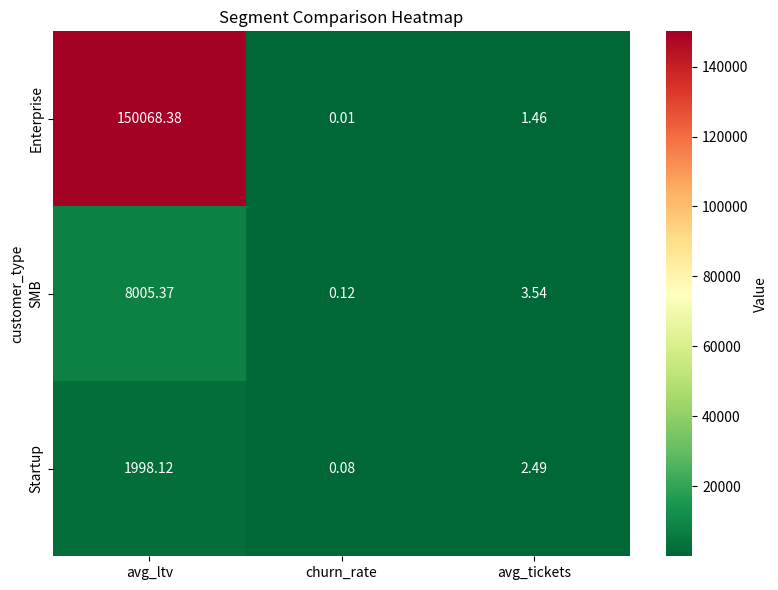

Source code (Python):
import pandas as pd
import numpy as np
import sys
import io
from pathlib import Path
import matplotlib
matplotlib.use('Agg')
import matplotlib.pyplot as plt
import seaborn as sns

# Ensure console supports UTF-8 characters on Windows
if sys.platform.startswith('win'):
    sys.stdout = io.TextIOWrapper(sys.stdout.buffer, encoding='utf-8')
    sys.stderr = io.TextIOWrapper(sys.stderr.buffer, encoding='utf-8')

# Ensure output directory exists
output_dir = Path('output')
output_dir.mkdir(exist_ok=True)

# Generate Synthetic Customer Data
# Base sizes:
# Enterprise: 5% (500)
# SMB: 40% (4,000)
# Startup: 55% (5,500)
np.random.seed(42)
n_records = 10000

customer_types = (
    ['Enterprise'] * 500 +
    ['SMB'] * 4000 +
    ['Startup'] * 5500
)

# Churn rates:
# Enterprise: 1% churn (5 churned)
# SMB: 12% churn (480 churned)
# Startup: 8% churn (440 churned)
churn_flags = (
    [1] * 5 + [0] * 495 +
    [1] * 480 + [0] * 3520 +
    [1] * 440 + [0] * 5060
)

# Lifetime Value (LTV):
# Enterprise: ~$150,000
# SMB: ~$8,000
# Startup: ~$2,000
ltv = []
for c_type in customer_types:
    if c_type == 'Enterprise':
        ltv.append(np.random.normal(loc=150000.0, scale=10000.0))
    elif c_type == 'SMB':
        ltv.append(np.random.normal(loc=8000.0, scale=800.0))
    else:
        ltv.append(np.random.normal(loc=2000.0, scale=200.0))

# Support tickets:
# Enterprise: ~1.5, SMB: ~3.5, Startup: ~2.5
support_tickets = []
for c_type in customer_types:
    if c_type == 'Enterprise':
        support_tickets.append(np.random.poisson(lam=1.5))
    elif c_type == 'SMB':
        support_tickets.append(np.random.poisson(lam=3.5))
    else:
        support_tickets.append(np.random.poisson(lam=2.5))

# Retention days:
# Enterprise: ~730 days, SMB: ~365 days, Startup: ~180 days
retention_days = []
for c_type in customer_types:
    if c_type == 'Enterprise':
        retention_days.append(np.random.normal(loc=730.0, scale=50.0))
    elif c_type == 'SMB':
        retention_days.append(np.random.normal(loc=365.0, scale=30.0))
    else:
        retention_days.append(np.random.normal(loc=180.0, scale=20.0))

df = pd.DataFrame({
    'customer_id': [f"CUST_{i:05d}" for i in range(1, n_records + 1)],
    'customer_type': customer_types,
    'lifetime_value': ltv,
    'churn': churn_flags,
    'support_tickets': support_tickets,
    'retention_days': retention_days
})

# ======================================================================
# Task 1: Define Segments and Compute Metrics
# ======================================================================
print("="*70)
print("TASK 1: DEFINE SEGMENTS AND COMPUTE METRICS")
print("="*70)

segment_metrics = df.groupby('customer_type').agg({
    'lifetime_value': 'mean',
    'churn': 'mean',
    'support_tickets': 'mean',
    'retention_days': 'mean',
    'customer_id': 'count'
})

segment_metrics.columns = ['avg_ltv', 'churn_rate', 'avg_tickets', 'avg_retention', 'count']
print(segment_metrics)

# ======================================================================
# Task 2: Summary Statistics Table
# ======================================================================
print("\n" + "="*70)
print("TASK 2: SUMMARY STATISTICS TABLE")
print("="*70)

segment_summary = segment_metrics.copy()
segment_summary['ltv_rank'] = segment_summary['avg_ltv'].rank(ascending=False)
segment_summary['churn_rank'] = segment_summary['churn_rate'].rank(ascending=True)

# Format for readability
formatted_summary = segment_summary.copy()
formatted_summary['avg_ltv'] = formatted_summary['avg_ltv'].apply(lambda x: f"${x:,.2f}")
formatted_summary['churn_rate'] = formatted_summary['churn_rate'].apply(lambda x: f"{x:.1%}")
formatted_summary['avg_retention'] = formatted_summary['avg_retention'].apply(lambda x: f"{x:.1f} days")
formatted_summary['avg_tickets'] = formatted_summary['avg_tickets'].apply(lambda x: f"{x:.2f}")

print(formatted_summary[['avg_ltv', 'ltv_rank', 'churn_rate', 'churn_rank', 'avg_retention', 'count']])

# ======================================================================
# Task 3: Visual Comparison
# ======================================================================
print("\n" + "="*70)
print("TASK 3: VISUAL COMPARISON")
print("="*70)

plt.figure(figsize=(8, 6))
# Normalize/scale columns for heatmap visual balance or plot raw values as they are
sns.heatmap(segment_metrics[['avg_ltv', 'churn_rate', 'avg_tickets']], 
            annot=True, cmap='RdYlGn_r', cbar_kws={'label': 'Value'}, fmt=".2f")
plt.title('Segment Comparison Heatmap')
plt.tight_layout()
plt.savefig('output/segment_heatmap.png')
plt.savefig('segment_heatmap.png')  # Save to root as requested
plt.close()

print("Segment comparison heatmap created and saved to 'output/segment_heatmap.png' and 'segment_heatmap.png'.")

# ======================================================================
# Task 4: Top and Bottom Performer Analysis
# ======================================================================
print("\n" + "="*70)
print("TASK 4: TOP AND BOTTOM PERFORMER ANALYSIS")
print("="*70)

# Highest value segment
top_segment = segment_metrics['avg_ltv'].idxmax()
top_value = segment_metrics.loc[top_segment, 'avg_ltv']

# Highest churn segment
high_churn = segment_metrics['churn_rate'].idxmax()

insights = f"""
HIGHEST VALUE: {top_segment} = ${top_value:,.0f}
HIGHEST CHURN: {high_churn} = {segment_metrics.loc[high_churn, 'churn_rate']:.1%}
BEST RETENTION: {segment_metrics['avg_retention'].idxmax()}
"""

print(insights)

# ======================================================================
# Task 5: Business-Facing Insights
# ======================================================================
print("="*70)
print("TASK 5: BUSINESS-FACING INSIGHTS")
print("="*70)

business_summary = """
SEGMENT STRATEGY SUMMARY:

Enterprise (5% of base, $150k LTV, 1% churn):
- Highest value, lowest churn. Shows excellent retention (~730 days) and lowest support tickets per customer.
- Action: Maintain premium support tier, assign dedicated account managers, and focus on expanding contract value through upsell.

SMB (40% of base, $8k LTV, 12% churn):
- Middle value, high churn risk. Customers have the highest average support ticket volume (~3.5 tickets) and churn early.
- Action: Improve product onboarding tutorials and offer a lower-cost, self-service support tier to offset support costs while investigating pain points.

Startup (55% of base, $2k LTV, 8% churn):
- Lowest value, moderate churn. Largest base by customer count, but contributes low individual lifetime value (~$2k) and moderate support overhead.
- Action: Transition startups to automated self-service paths, leverage community education forums, and offer automated product guides to reduce ticket volume.
"""

print(business_summary)
